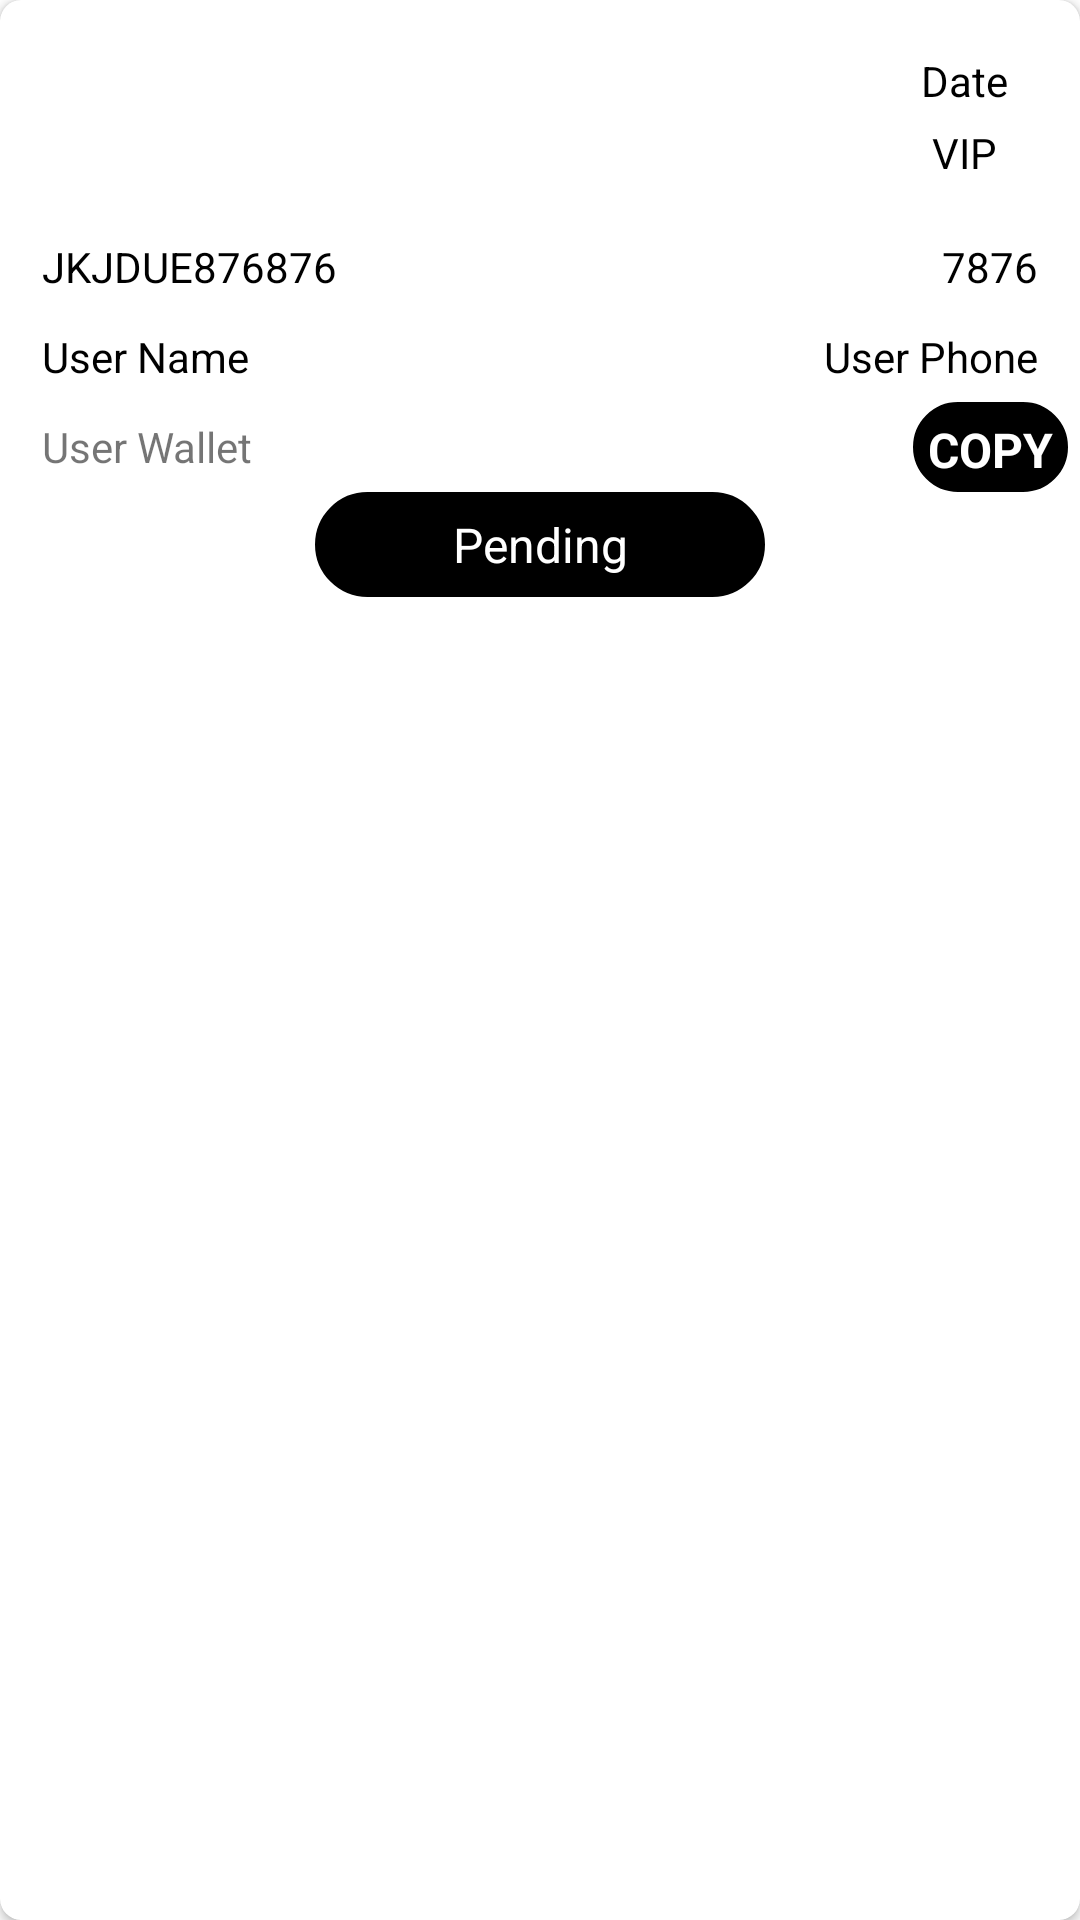

The Android layout XML behind this screen, and the referenced resources:
<!-- AndroidManifest.xml: application theme Theme.UfbAdmin -->
<!-- res/layout/weathdrall_item.xml -->
<?xml version="1.0" encoding="utf-8"?>
<androidx.cardview.widget.CardView
    android:layout_margin="10dp"
    xmlns:android="http://schemas.android.com/apk/res/android"
    xmlns:app="http://schemas.android.com/apk/res-auto"
    android:layout_width="match_parent"
    android:layout_height="wrap_content"
    android:layout_marginBottom="4dp"
    app:cardCornerRadius="7dp"
    android:elevation="4dp">
    <LinearLayout
        android:orientation="vertical"
        android:layout_width="match_parent"
        android:layout_height="match_parent"
        android:layout_margin="4dp">

        <RelativeLayout
            android:layout_width="match_parent"
            android:layout_height="70dp">
            <ImageView
                android:src="@drawable/loudspeaker"
                android:layout_centerVertical="true"
                android:layout_marginTop="4dp"
                android:layout_marginBottom="4dp"
                android:layout_marginStart="10dp"
                android:id="@+id/imageView"
                android:layout_width="50dp"
                android:layout_height="50dp"
                android:padding="2dp" />

            <LinearLayout
                android:gravity="center"
                android:layout_centerInParent="true"
                android:orientation="vertical"
                android:layout_marginEnd="20dp"
                android:layout_alignParentEnd="true"
                android:layout_width="wrap_content"
                android:layout_height="match_parent">
                <TextView
                    android:textColor="@color/black"
                    android:layout_marginBottom="5dp"
                    android:layout_gravity="center"
                    android:gravity="center"
                    android:id="@+id/dateID"
                    android:text="Date"
                    android:layout_width="wrap_content"
                    android:layout_height="wrap_content"/>
                <TextView
                    android:textColor="@color/black"
                    android:gravity="center"
                    android:id="@+id/vipID"
                    android:text="VIP"
                    android:layout_width="wrap_content"
                    android:layout_height="wrap_content"/>
            </LinearLayout>

        </RelativeLayout>

        <RelativeLayout
            android:layout_width="match_parent"
            android:layout_height="30dp">

            <TextView
                android:id="@+id/orderID"
                android:layout_width="wrap_content"
                android:layout_height="match_parent"
                android:layout_marginStart="10dp"
                android:gravity="center"
                android:text="JKJDUE876876"
                android:textColor="@color/black" />

            <TextView
                android:id="@+id/userLastFourDID"
                android:layout_width="wrap_content"
                android:layout_height="match_parent"
                android:layout_alignParentEnd="true"
                android:layout_marginEnd="10dp"
                android:gravity="center"
                android:text="7876"
                android:textColor="@color/black" />

        </RelativeLayout>
        <RelativeLayout
            android:layout_width="match_parent"
            android:layout_height="30dp">

            <TextView
                android:id="@+id/userName"
                android:layout_width="wrap_content"
                android:layout_height="match_parent"
                android:layout_marginStart="10dp"
                android:gravity="center"
                android:text="User Name"
                android:textColor="@color/black" />
            <TextView
                android:textColor="@color/black"
                android:id="@+id/userPhone"
                android:layout_marginEnd="10dp"
                android:gravity="center"
                android:text="User Phone"
                android:layout_alignParentEnd="true"
                android:layout_width="wrap_content"
                android:layout_height="match_parent"/>
        </RelativeLayout>
        <RelativeLayout
            android:layout_width="match_parent"
            android:layout_height="30dp">
            <TextView
                android:id="@+id/userWllet"
                android:layout_marginStart="10dp"
                android:gravity="center"
                android:text="User Wallet"
                android:layout_centerVertical="true"
                android:layout_width="wrap_content"
                android:layout_height="match_parent"/>

            <TextView
                android:padding="5dp"
                android:background="@drawable/bg_stroke_black"
                android:layout_alignParentEnd="true"
                android:id="@+id/copyUsdt"
                android:textStyle="bold"
                android:layout_marginStart="10dp"
                android:textColor="@color/white"
                android:textSize="16dp"
                android:text="COPY"
                android:layout_width="wrap_content"
                android:layout_height="wrap_content"/>
        </RelativeLayout>

        <RelativeLayout
            android:layout_width="match_parent"
            android:layout_height="35dp">
            <TextView
                android:textSize="16dp"
                android:gravity="center"
                android:textColor="@color/white"
                android:text="Pending"
                android:id="@+id/statusID"
                android:layout_centerInParent="true"
                android:background="@drawable/bg_stroke_black"
                android:layout_width="150dp"
                android:layout_height="match_parent"/>
        </RelativeLayout>
    </LinearLayout>
</androidx.cardview.widget.CardView>
<!-- resources referenced by this layout -->
<resources>
  <color name="black">#FF000000</color>
  <color name="white">#FFFFFFFF</color>
  <!-- drawable bg_stroke_black (drawable) -->
  <?xml version="1.0" encoding="utf-8"?>
  <shape xmlns:android="http://schemas.android.com/apk/res/android"
      android:shape="rectangle">
      <stroke
          android:width="1dp"
          android:color="@color/black"/>
      <corners android:radius="50dp"/>
      <solid
          android:color="@color/black"/>
  
  </shape>
  <style name="Theme.UfbAdmin" parent="Theme.MaterialComponents.DayNight.NoActionBar">
          
          <item name="colorPrimary">@color/purple_500</item>
          <item name="colorPrimaryVariant">@color/purple_700</item>
          <item name="colorOnPrimary">@color/white</item>
          
          <item name="colorSecondary">@color/teal_200</item>
          <item name="colorSecondaryVariant">@color/teal_700</item>
          <item name="colorOnSecondary">@color/black</item>
          
          <item name="android:statusBarColor" tools:targetApi="l">?attr/colorPrimaryVariant</item>
          
      </style>
  <color name="purple_500">#FF6200EE</color>
  <color name="purple_700">#FF3700B3</color>
  <color name="teal_200">#FF03DAC5</color>
  <color name="teal_700">#FF018786</color>
</resources>
